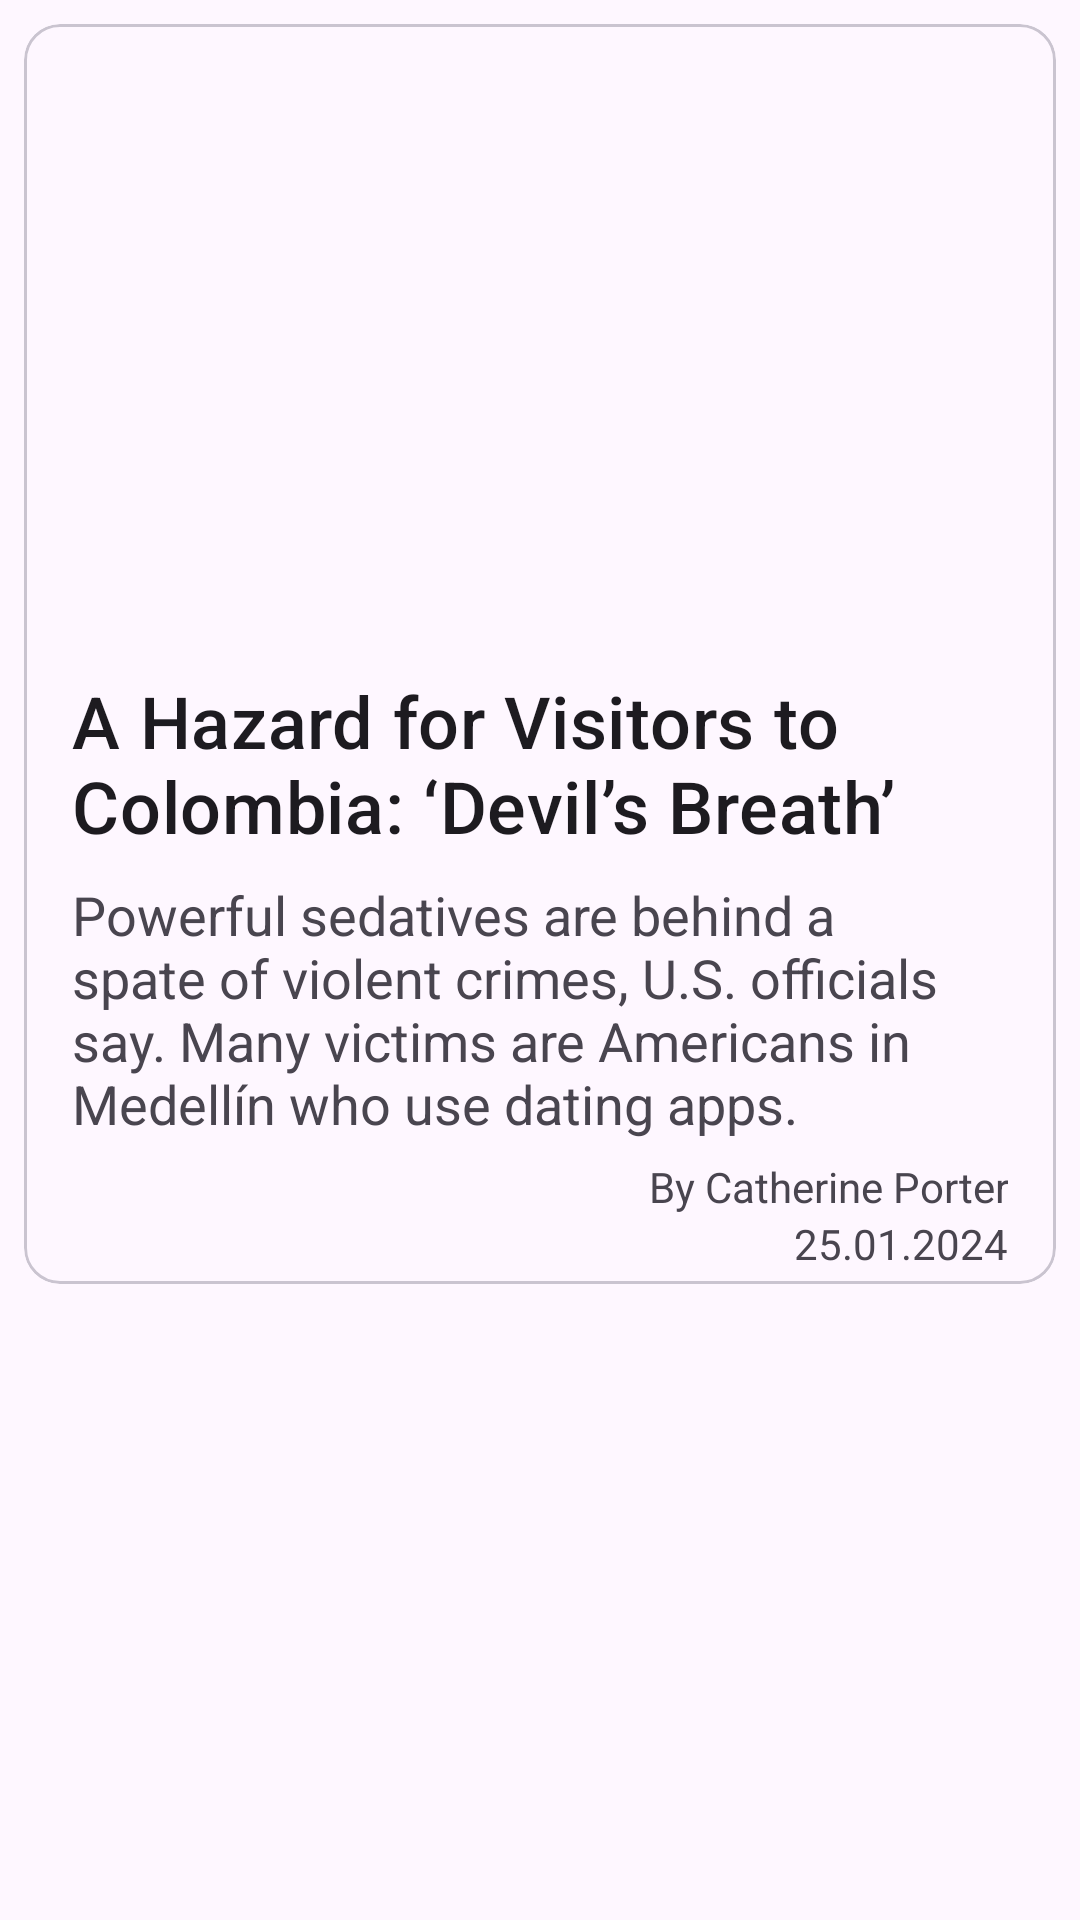

Layout XML and referenced resources for this Android screen:
<!-- AndroidManifest.xml: application theme Theme.EcosystemAlphaTest -->
<!-- res/layout/news_item.xml -->
<?xml version="1.0" encoding="utf-8"?>
<FrameLayout xmlns:android="http://schemas.android.com/apk/res/android"
    xmlns:app="http://schemas.android.com/apk/res-auto"
    android:layout_width="match_parent"
    android:layout_height="wrap_content">

    <com.google.android.material.card.MaterialCardView
        android:layout_width="match_parent"
        android:layout_height="wrap_content"
        android:layout_margin="8dp">

        <LinearLayout
            android:layout_width="match_parent"
            android:layout_height="wrap_content"
            android:orientation="vertical">

            <ImageView
                android:id="@+id/imageView"
                android:layout_width="wrap_content"
                android:layout_height="200dp"
                android:cropToPadding="false"
                android:scaleType="centerCrop"
                app:srcCompat="@drawable/sample_news_image" />

            <TextView
                android:id="@+id/tvTitle"
                android:layout_width="match_parent"
                android:layout_height="wrap_content"
                android:paddingStart="16dp"
                android:paddingTop="16dp"
                android:paddingEnd="16dp"
                android:paddingBottom="8dp"
                android:text="A Hazard for Visitors to Colombia: ‘Devil’s Breath’"
                android:textAppearance="?attr/textAppearanceTitleMedium"
                android:textSize="24sp" />

            <TextView
                android:id="@+id/tvDescription"
                android:layout_width="match_parent"
                android:layout_height="wrap_content"
                android:paddingStart="16dp"
                android:paddingEnd="16dp"
                android:text="Powerful sedatives are behind a spate of violent crimes, U.S. officials say. Many victims are Americans in Medellín who use dating apps."
                android:textSize="18sp" />

            <TextView
                android:id="@+id/tvByLine"
                android:layout_width="match_parent"
                android:layout_height="wrap_content"
                android:gravity="end"
                android:paddingStart="16dp"
                android:paddingTop="6dp"
                android:paddingEnd="16dp"
                android:text="By Catherine Porter" />

            <TextView
                android:id="@+id/tvDatetime"
                android:layout_width="match_parent"
                android:layout_height="wrap_content"
                android:gravity="end"
                android:paddingStart="16dp"
                android:paddingEnd="16dp"
                android:paddingBottom="4dp"
                android:text="25.01.2024" />
        </LinearLayout>
    </com.google.android.material.card.MaterialCardView>

</FrameLayout>
<!-- resources referenced by this layout -->
<resources>
  <style name="Theme.EcosystemAlphaTest" parent="Base.Theme.EcosystemAlphaTest" />
  <style name="Base.Theme.EcosystemAlphaTest" parent="Theme.Material3.DayNight.NoActionBar">
          
          
      </style>
</resources>
